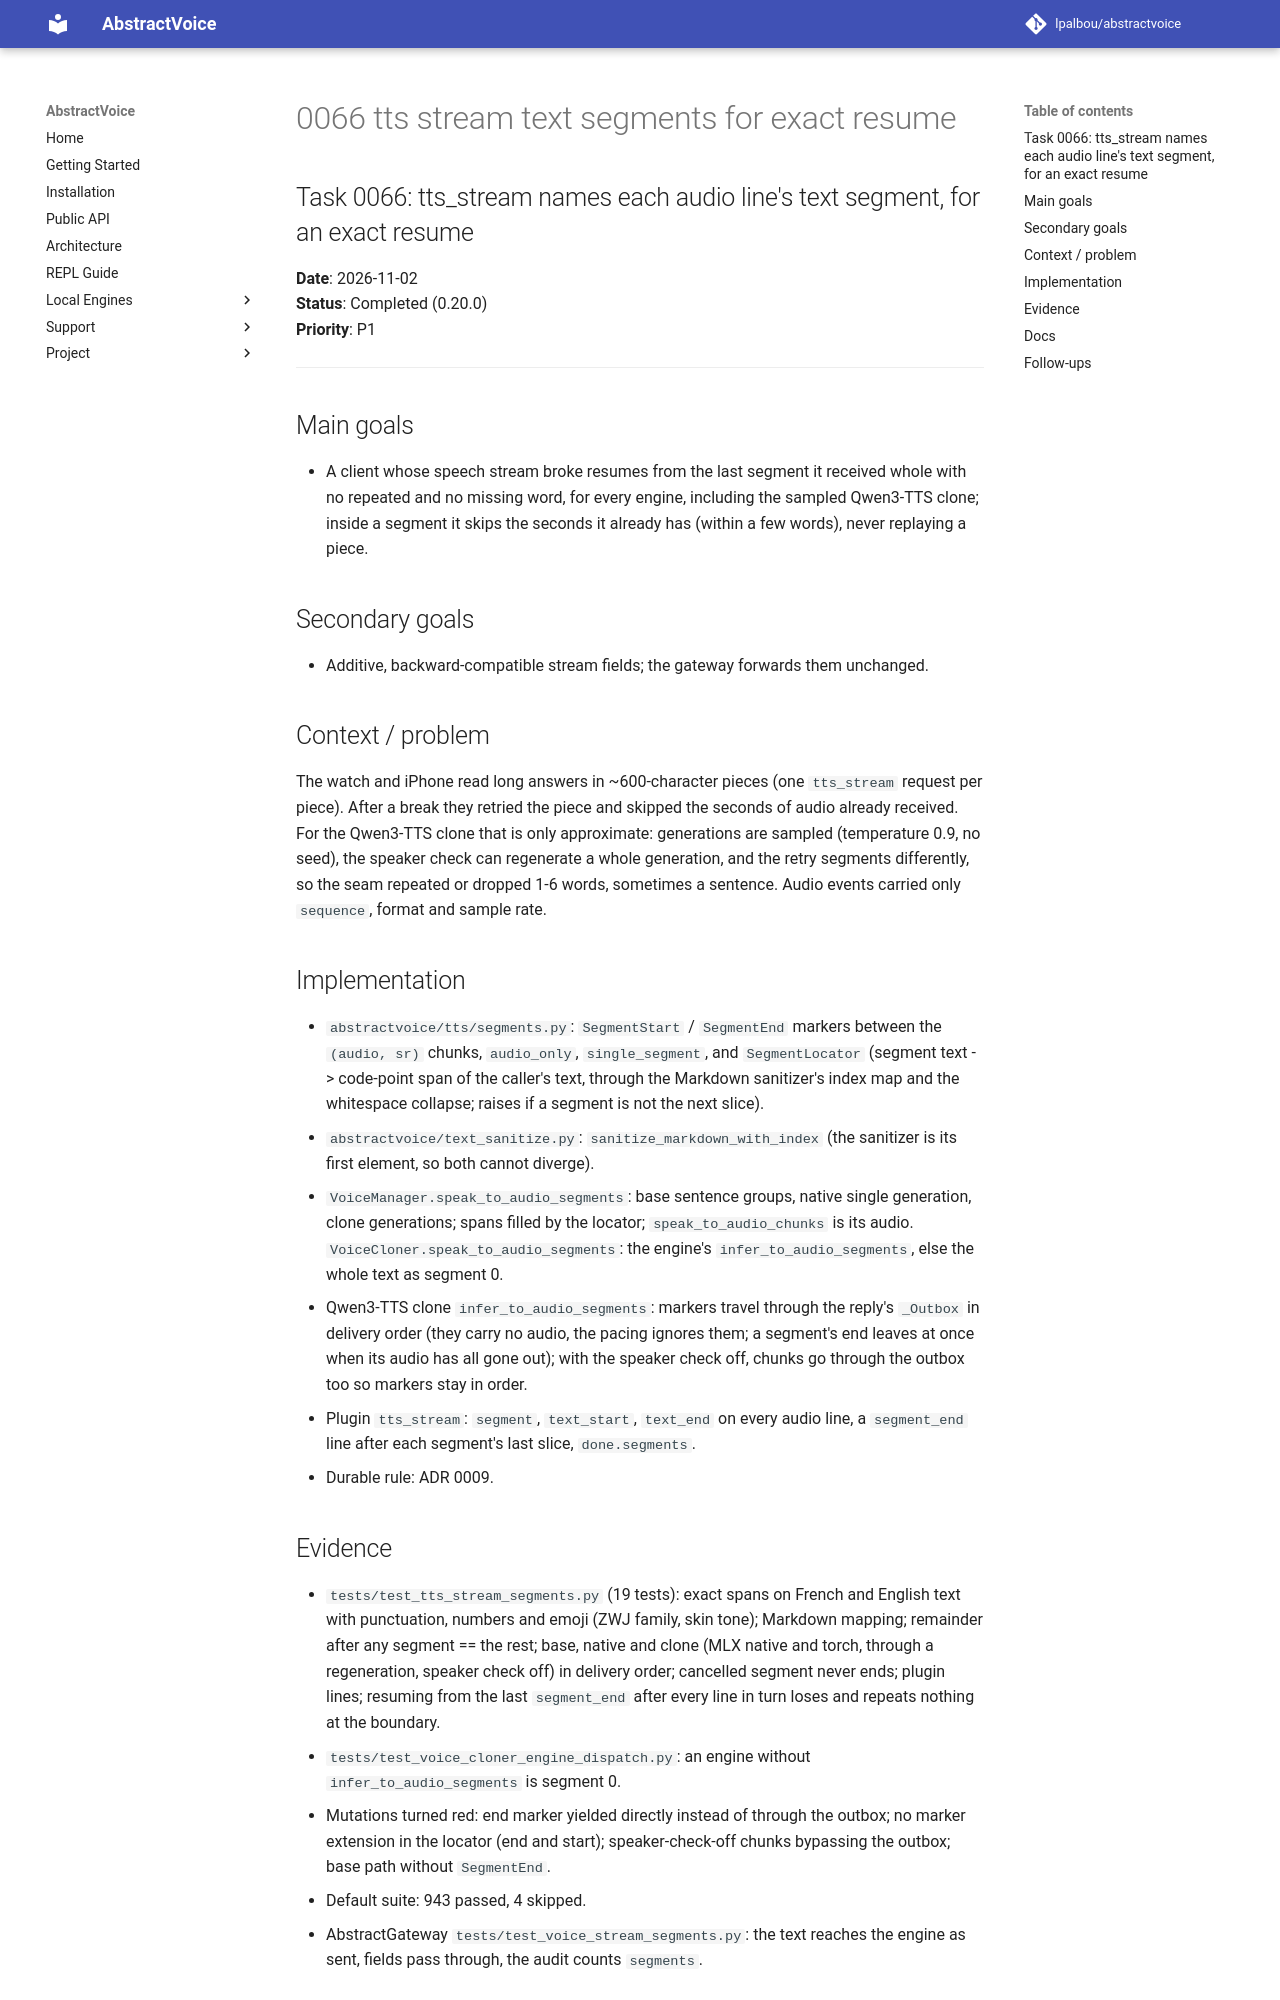

repository: lpalbou/AbstractVoice · page: backlog/completed/0066_tts_stream_text_segments_for_exact_resume/index.html · generator: mkdocs

## Task 0066: tts_stream names each audio line's text segment, for an exact resume

**Date**: 2026-11-02  
**Status**: Completed (0.20.0)  
**Priority**: P1  

---

## Main goals

- A client whose speech stream broke resumes from the last segment it received whole with no repeated and no
  missing word, for every engine, including the sampled Qwen3-TTS clone; inside a segment it skips the seconds it
  already has (within a few words), never replaying a piece.

## Secondary goals

- Additive, backward-compatible stream fields; the gateway forwards them unchanged.

## Context / problem

The watch and iPhone read long answers in ~600-character pieces (one `tts_stream` request per piece). After a break
they retried the piece and skipped the seconds of audio already received. For the Qwen3-TTS clone that is only
approximate: generations are sampled (temperature 0.9, no seed), the speaker check can regenerate a whole generation,
and the retry segments differently, so the seam repeated or dropped 1-6 words, sometimes a sentence. Audio events
carried only `sequence`, format and sample rate.

## Implementation

- `abstractvoice/tts/segments.py`: `SegmentStart` / `SegmentEnd` markers between the `(audio, sr)` chunks,
  `audio_only`, `single_segment`, and `SegmentLocator` (segment text -> code-point span of the caller's text, through
  the Markdown sanitizer's index map and the whitespace collapse; raises if a segment is not the next slice).
- `abstractvoice/text_sanitize.py`: `sanitize_markdown_with_index` (the sanitizer is its first element, so both
  cannot diverge).
- `VoiceManager.speak_to_audio_segments`: base sentence groups, native single generation, clone generations; spans
  filled by the locator; `speak_to_audio_chunks` is its audio. `VoiceCloner.speak_to_audio_segments`: the engine's
  `infer_to_audio_segments`, else the whole text as segment 0.
- Qwen3-TTS clone `infer_to_audio_segments`: markers travel through the reply's `_Outbox` in delivery order (they
  carry no audio, the pacing ignores them; a segment's end leaves at once when its audio has all gone out); with the
  speaker check off, chunks go through the outbox too so markers stay in order.
- Plugin `tts_stream`: `segment`, `text_start`, `text_end` on every audio line, a `segment_end` line after each
  segment's last slice, `done.segments`.
- Durable rule: ADR 0009.

## Evidence

- `tests/test_tts_stream_segments.py` (19 tests): exact spans on French and English text with punctuation, numbers
  and emoji (ZWJ family, skin tone); Markdown mapping; remainder after any segment == the rest; base, native and clone
  (MLX native and torch, through a regeneration, speaker check off) in delivery order; cancelled segment never ends;
  plugin lines; resuming from the last `segment_end` after every line in turn loses and repeats nothing at the
  boundary.
- `tests/test_voice_cloner_engine_dispatch.py`: an engine without `infer_to_audio_segments` is segment 0.
- Mutations turned red: end marker yielded directly instead of through the outbox; no marker extension in the
  locator (end and start); speaker-check-off chunks bypassing the outbox; base path without `SegmentEnd`.
- Default suite: 943 passed, 4 skipped.
- AbstractGateway `tests/test_voice_stream_segments.py`: the text reaches the engine as sent, fields pass through,
  the audit counts `segments`.
